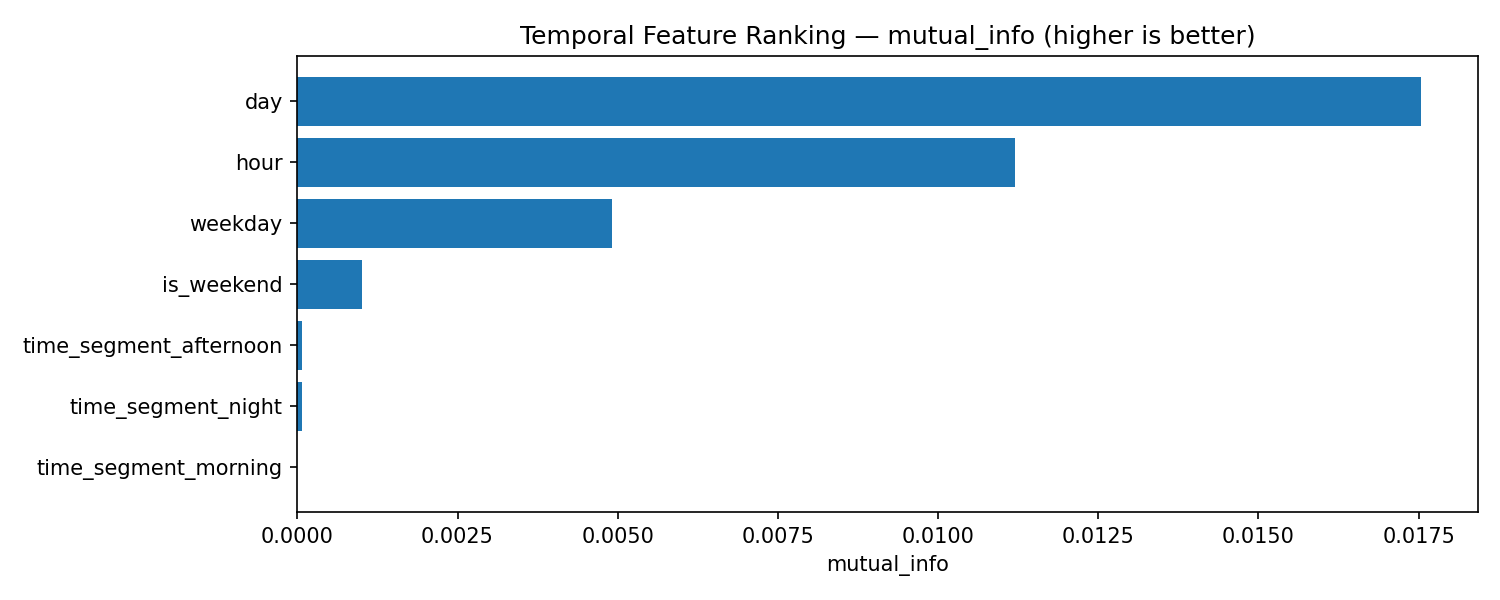

Source data for this figure (header and first rows):
feature, mutual_info
day, 0.01754
hour, 0.0112
weekday, 0.004913
is_weekend, 0.001005
time_segment_afternoon, 7.847427413673613e-05
time_segment_night, 6.982673152203245e-05
time_segment_morning, 1.604620700201842e-08
